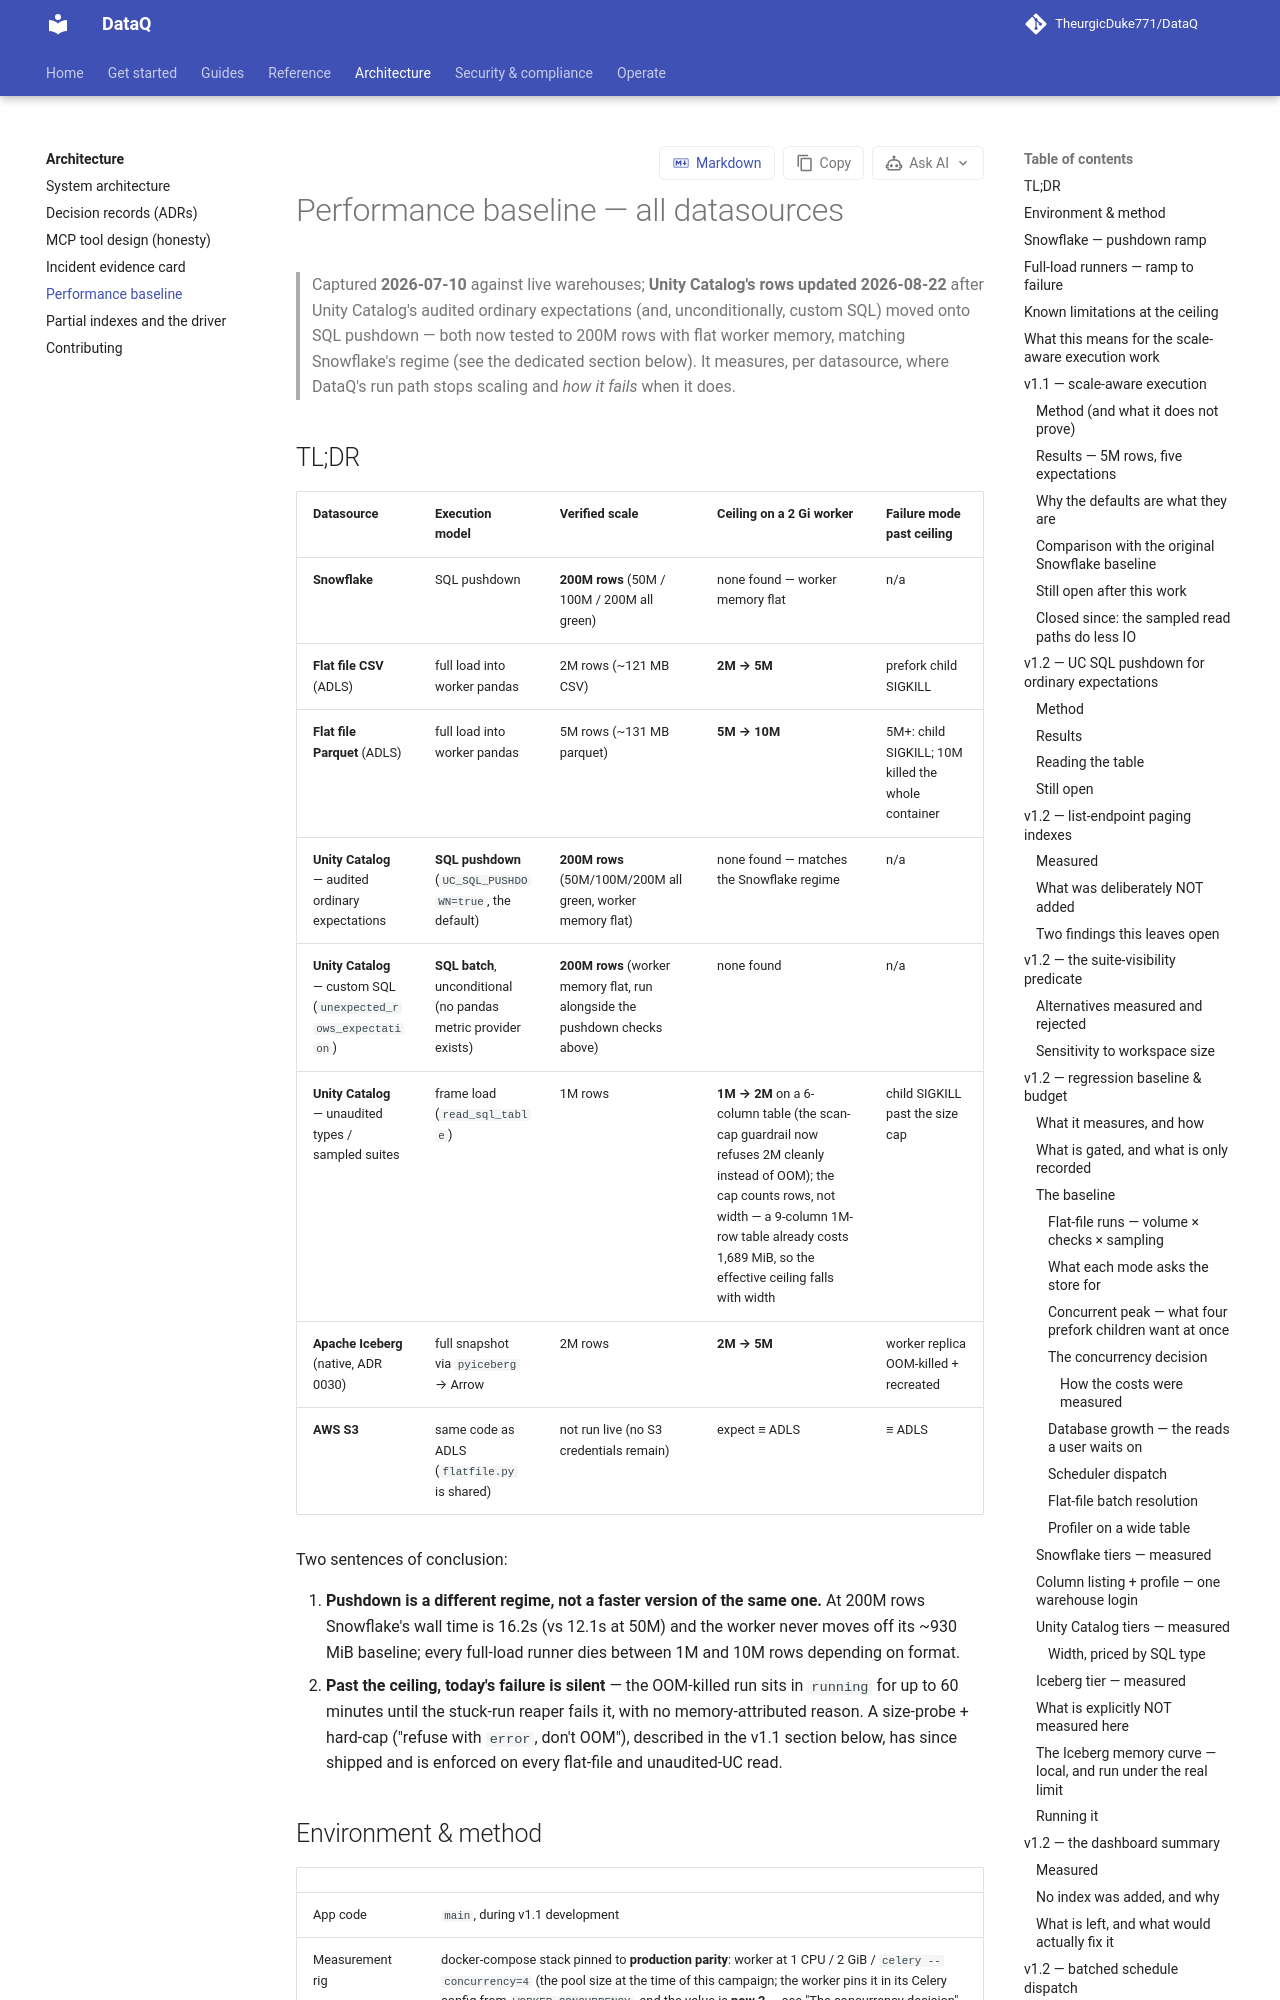

repository: TheurgicDuke771/DataQ · page: docs/latest/architecture/perf-baseline/index.html · generator: mkdocs

# Performance baseline — all datasources

> Captured **2026-07-10** against live warehouses; **Unity Catalog's rows updated
> 2026-08-22** after Unity Catalog's audited ordinary expectations (and,
> unconditionally, custom SQL) moved onto SQL pushdown — both now tested to 200M rows
> with flat worker memory, matching Snowflake's regime (see the dedicated section
> below). It measures, per datasource, where DataQ's run path stops scaling and *how
> it fails* when it does.
